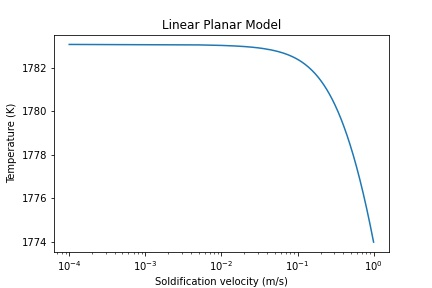

The table this chart was drawn from, first rows:
, v, T, kv_C, kv_Mn, kv_Al
0, 0.0001, 1783, 0.2717, 0.7065, 0.9295
1, 0.0051, 1783, 0.2765, 0.7085, 0.93
2, 0.0101, 1783, 0.2813, 0.7104, 0.9304
3, 0.0151, 1783, 0.286, 0.7123, 0.9309
4, 0.0201, 1783, 0.2906, 0.7142, 0.9313
5, 0.0251, 1783, 0.2952, 0.716, 0.9318
6, 0.0301, 1783, 0.2997, 0.7178, 0.9322
7, 0.0351, 1783, 0.3042, 0.7196, 0.9327
8, 0.0401, 1783, 0.3086, 0.7214, 0.9331
9, 0.0451, 1783, 0.3129, 0.7231, 0.9335
10, 0.0501, 1783, 0.3172, 0.7249, 0.9339
11, 0.0551, 1783, 0.3215, 0.7266, 0.9343
12, 0.0601, 1783, 0.3256, 0.7283, 0.9347
13, 0.0651, 1783, 0.3298, 0.7299, 0.9351
14, 0.0701, 1783, 0.3339, 0.7316, 0.9355
15, 0.0751, 1783, 0.3379, 0.7332, 0.9359
16, 0.0801, 1783, 0.3419, 0.7348, 0.9363
17, 0.0851, 1783, 0.3458, 0.7364, 0.9367
18, 0.0901, 1782, 0.3497, 0.738, 0.9371
19, 0.0951, 1782, 0.3536, 0.7395, 0.9374
20, 0.1001, 1782, 0.3574, 0.7411, 0.9378
21, 0.1051, 1782, 0.3611, 0.7426, 0.9382
22, 0.1101, 1782, 0.3648, 0.7441, 0.9385
23, 0.1151, 1782, 0.3685, 0.7455, 0.9389
24, 0.1201, 1782, 0.3721, 0.747, 0.9392
25, 0.1251, 1782, 0.3757, 0.7485, 0.9396
26, 0.1301, 1782, 0.3793, 0.7499, 0.9399
27, 0.1351, 1782, 0.3828, 0.7513, 0.9403
28, 0.1401, 1782, 0.3862, 0.7527, 0.9406
29, 0.1451, 1782, 0.3897, 0.7541, 0.9409
30, 0.1501, 1782, 0.3931, 0.7554, 0.9413
31, 0.1551, 1782, 0.3964, 0.7568, 0.9416
32, 0.1601, 1782, 0.3997, 0.7581, 0.9419
33, 0.1651, 1782, 0.403, 0.7595, 0.9422
34, 0.1701, 1782, 0.4063, 0.7608, 0.9425
35, 0.1751, 1782, 0.4095, 0.7621, 0.9428
36, 0.1801, 1782, 0.4126, 0.7633, 0.9432
37, 0.1851, 1782, 0.4158, 0.7646, 0.9435
38, 0.1901, 1782, 0.4189, 0.7658, 0.9438
39, 0.1951, 1781, 0.422, 0.7671, 0.9441
40, 0.2001, 1781, 0.425, 0.7683, 0.9443
41, 0.2051, 1781, 0.428, 0.7695, 0.9446
42, 0.2101, 1781, 0.431, 0.7707, 0.9449
43, 0.2151, 1781, 0.4339, 0.7719, 0.9452
44, 0.2201, 1781, 0.4369, 0.7731, 0.9455
45, 0.2251, 1781, 0.4397, 0.7743, 0.9458
46, 0.2301, 1781, 0.4426, 0.7754, 0.9461
47, 0.2351, 1781, 0.4454, 0.7765, 0.9463
48, 0.2401, 1781, 0.4482, 0.7777, 0.9466
49, 0.2451, 1781, 0.451, 0.7788, 0.9469
50, 0.2501, 1781, 0.4538, 0.7799, 0.9471
51, 0.2551, 1781, 0.4565, 0.781, 0.9474
52, 0.2601, 1781, 0.4592, 0.7821, 0.9477
53, 0.2651, 1781, 0.4618, 0.7831, 0.9479
54, 0.2701, 1781, 0.4645, 0.7842, 0.9482
55, 0.2751, 1781, 0.4671, 0.7853, 0.9484
56, 0.2801, 1781, 0.4697, 0.7863, 0.9487
57, 0.2851, 1781, 0.4722, 0.7873, 0.9489
58, 0.2901, 1781, 0.4748, 0.7884, 0.9492
59, 0.2951, 1780, 0.4773, 0.7894, 0.9494
... 140 more rows
